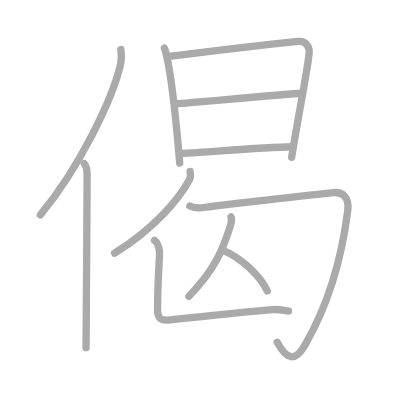
t = 0.00 s
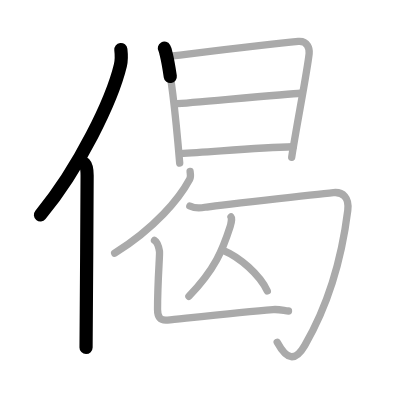
t = 2.25 s
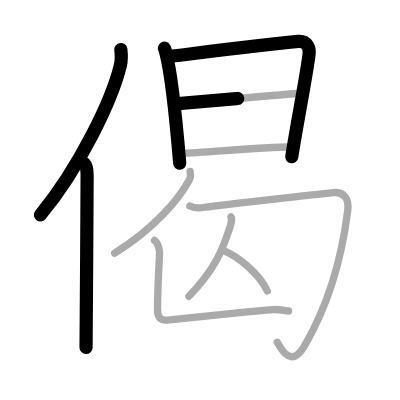
t = 4.50 s
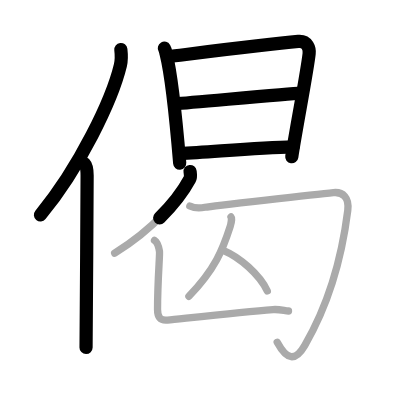
t = 6.50 s
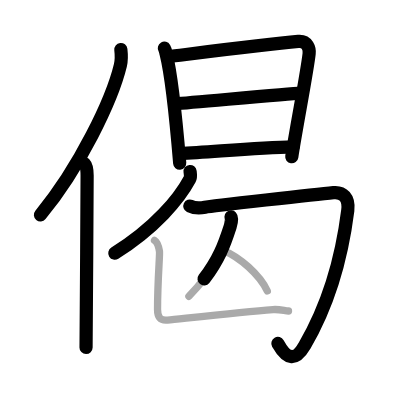
t = 8.75 s
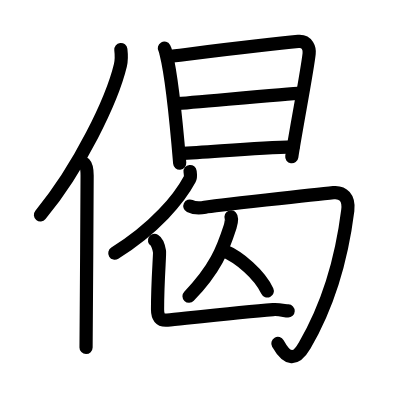
t = 11.00 s

The animated SVG that drew these frames (rendered in a browser with its animation timeline set to each time). Animation: 11 SMIL elements (animate=11); one cycle of 11.00 s.

<?xml version="1.0" standalone="no"?>
<!DOCTYPE svg PUBLIC "-//W3C//DTD SVG 1.1//EN"   "http://www.w3.org/Graphics/SVG/1.1/DTD/svg11.dtd">
<svg width="400px" height="400px"  version="1.1" xmlns="http://www.w3.org/2000/svg">
  <defs>
    <marker id="Triangle" viewBox="0 0 10 10" refX="0" refY="5" markerUnits="strokeWidth" markerWidth="3" style="stroke-opacity:0%;fill:#aaaaaa;" markerHeight="2" orient="auto">
      <path d="M 0 0 L 10 5 L 0 10 z" />
    </marker>
    
    <marker id="Arrow" viewBox="0 0 10 10" refX="5" refY="5" markerUnits="strokeWidth" markerWidth="1.8" style="stroke-opacity:0%;fill:#770000;" markerHeight="2" orient="auto">
      <path d="M 0 4 L 6 4 L 4 1 L 10 5 L 4 9 L 6 6 L 0 6 z" />
        <circle cx="5" cy="5" r="5" />
      </marker>
    
    <marker id="TriangleRed" viewBox="0 0 10 10" refX="0" refY="5" markerUnits="strokeWidth" markerWidth="3" style="stroke-opacity:0%;fill:#CC0000;" markerHeight="2" orient="auto">
      <path d="M 0 0 L 10 5 L 0 10 z" />
    </marker>
    
    <marker id="ArrowRed" viewBox="0 0 10 10" refX="5" refY="5" markerUnits="strokeWidth" markerWidth="1.8" style="stroke-opacity:0%;fill:#CC0000;" markerHeight="2" orient="auto">
      <path d="M 0 4 L 6 4 L 4 1 L 10 5 L 4 9 L 6 6 L 0 6 z" />
        <circle cx="5" cy="5" r="5" />
      </marker>
    
  </defs>
  
  <path style="fill:#ffffff; fill-opacity:100%; fill-rule:evenodd; stroke-width:0;" d="M 0 0 L 400px 0 L 400px 400px L 0 400px L 0 0" />

  <g transform="scale(3.6697247706422 3.6697247706422)">
<path style="fill:none; fill-opacity:0%; fill-rule:evenodd; stroke:#aaaaaa; stroke-opacity:100%; stroke-width: 1.5pt; stroke-linejoin:round; stroke-linecap:round;" d="M32.93 13.5c0.14 1.22 0.24 2.76-0.12 4.27C30.52 27.28 21.67 45.68 11 58.57"></path>
<path style="fill:none; fill-opacity:0%; fill-rule:evenodd; stroke:#aaaaaa; stroke-opacity:100%; stroke-width: 1.5pt; stroke-linejoin:round; stroke-linecap:round;" d="M22.98 44.61c0.59 0.61 0.76 1.97 0.76 3.23c0 13.02-0.29 38.15-0.29 46.9"></path>
<path style="fill:none; fill-opacity:0%; fill-rule:evenodd; stroke:#aaaaaa; stroke-opacity:100%; stroke-width: 1.5pt; stroke-linejoin:round; stroke-linecap:round;" d="M44.79 13.14c0.3 0.52 0.31 0.89 0.48 1.55c1.37 5.43 2.85 19.64 3.7 29.77"></path>
<path style="fill:none; fill-opacity:0%; fill-rule:evenodd; stroke:#aaaaaa; stroke-opacity:100%; stroke-width: 1.5pt; stroke-linejoin:round; stroke-linecap:round;" d="M45.77 15.44c9.38-1.16 26.83-3.4 35.51-4.15c2.58-0.22 3.1 2.05 2.96 3.32c-0.48 4.65-3.58 20.47-4.75 28.24"></path>
<path style="fill:none; fill-opacity:0%; fill-rule:evenodd; stroke:#aaaaaa; stroke-opacity:100%; stroke-width: 1.5pt; stroke-linejoin:round; stroke-linecap:round;" d="M47.73 28.3c5.38-0.41 31.37-2.78 34.09-2.9"></path>
<path style="fill:none; fill-opacity:0%; fill-rule:evenodd; stroke:#aaaaaa; stroke-opacity:100%; stroke-width: 1.5pt; stroke-linejoin:round; stroke-linecap:round;" d="M49.02 41.86c9.57-0.53 21.25-1.62 30.86-1.86"></path>
<path style="fill:none; fill-opacity:0%; fill-rule:evenodd; stroke:#aaaaaa; stroke-opacity:100%; stroke-width: 1.5pt; stroke-linejoin:round; stroke-linecap:round;" d="M51.8 46.73c0.06 0.53 0.27 1.39-0.11 2.11C48.8 54.22 42.24 62.11 31.25 69"></path>
<path style="fill:none; fill-opacity:0%; fill-rule:evenodd; stroke:#aaaaaa; stroke-opacity:100%; stroke-width: 1.5pt; stroke-linejoin:round; stroke-linecap:round;" d="M51.73 56.15c1.04 0.5 2.49 0.67 4.14 0.33c1.66-0.33 30.86-3.59 34.99-3.99c2.56-0.25 4.35 1.32 3.91 4.84c-1.52 12.16-5.1 25.39-11.71 36.76c-2.56 4.4-4.81 4.15-7.52-0.83"></path>
<path style="fill:none; fill-opacity:0%; fill-rule:evenodd; stroke:#aaaaaa; stroke-opacity:100%; stroke-width: 1.5pt; stroke-linejoin:round; stroke-linecap:round;" d="M62.95 59.12c0.29 0.32-0.04 2.02-0.24 2.65C60.7 68 58.69 73.25 51.48 80.75"></path>
<path style="fill:none; fill-opacity:0%; fill-rule:evenodd; stroke:#aaaaaa; stroke-opacity:100%; stroke-width: 1.5pt; stroke-linejoin:round; stroke-linecap:round;" d="M60.96 68.29c4.3 1.78 9.78 6.51 11.88 11"></path>
<path style="fill:none; fill-opacity:0%; fill-rule:evenodd; stroke:#aaaaaa; stroke-opacity:100%; stroke-width: 1.5pt; stroke-linejoin:round; stroke-linecap:round;" d="M42.1 65.51c0.76 0.46 1.21 2.07 1.36 2.99c0.14 0.83-0.53 7.72-0.53 15.87c0 1.88 0.62 3.07 2.69 2.86c4.83-0.49 20.31-2.24 28.77-2.87c1.84-0.14 3.32 0.38 4.23 0.38"></path>

<path style="fill:none; fill-opacity:0%; fill-rule:evenodd; stroke:#000000; stroke-opacity:100%; stroke-width: 2.7pt; stroke-linejoin:round; stroke-linecap:round;" d="M32.93 13.5c0.14 1.22 0.24 2.76-0.12 4.27C30.52 27.28 21.67 45.68 11 58.57" pathLength="100" stroke-dashoffset="100" stroke-dasharray="100 105"><animate id="dashAnim1" attributeName="stroke-dashoffset" from="100" to="0" dur="1s" calcMode="linear" fill="freeze"/></path>
<path style="fill:none; fill-opacity:0%; fill-rule:evenodd; stroke:#000000; stroke-opacity:100%; stroke-width: 2.7pt; stroke-linejoin:round; stroke-linecap:round;" d="M22.98 44.61c0.59 0.61 0.76 1.97 0.76 3.23c0 13.02-0.29 38.15-0.29 46.9" pathLength="100" stroke-dashoffset="100" stroke-dasharray="100 105"><animate id="dashAnim2" attributeName="stroke-dashoffset" from="100" to="0" dur="1s" calcMode="linear" begin="dashAnim1.end" fill="freeze"/></path>
<path style="fill:none; fill-opacity:0%; fill-rule:evenodd; stroke:#000000; stroke-opacity:100%; stroke-width: 2.7pt; stroke-linejoin:round; stroke-linecap:round;" d="M44.79 13.14c0.3 0.52 0.31 0.89 0.48 1.55c1.37 5.43 2.85 19.64 3.7 29.77" pathLength="100" stroke-dashoffset="100" stroke-dasharray="100 105"><animate id="dashAnim3" attributeName="stroke-dashoffset" from="100" to="0" dur="1s" calcMode="linear" begin="dashAnim2.end" fill="freeze"/></path>
<path style="fill:none; fill-opacity:0%; fill-rule:evenodd; stroke:#000000; stroke-opacity:100%; stroke-width: 2.7pt; stroke-linejoin:round; stroke-linecap:round;" d="M45.77 15.44c9.38-1.16 26.83-3.4 35.51-4.15c2.58-0.22 3.1 2.05 2.96 3.32c-0.48 4.65-3.58 20.47-4.75 28.24" pathLength="100" stroke-dashoffset="100" stroke-dasharray="100 105"><animate id="dashAnim4" attributeName="stroke-dashoffset" from="100" to="0" dur="1s" calcMode="linear" begin="dashAnim3.end" fill="freeze"/></path>
<path style="fill:none; fill-opacity:0%; fill-rule:evenodd; stroke:#000000; stroke-opacity:100%; stroke-width: 2.7pt; stroke-linejoin:round; stroke-linecap:round;" d="M47.73 28.3c5.38-0.41 31.37-2.78 34.09-2.9" pathLength="100" stroke-dashoffset="100" stroke-dasharray="100 105"><animate id="dashAnim5" attributeName="stroke-dashoffset" from="100" to="0" dur="1s" calcMode="linear" begin="dashAnim4.end" fill="freeze"/></path>
<path style="fill:none; fill-opacity:0%; fill-rule:evenodd; stroke:#000000; stroke-opacity:100%; stroke-width: 2.7pt; stroke-linejoin:round; stroke-linecap:round;" d="M49.02 41.86c9.57-0.53 21.25-1.62 30.86-1.86" pathLength="100" stroke-dashoffset="100" stroke-dasharray="100 105"><animate id="dashAnim6" attributeName="stroke-dashoffset" from="100" to="0" dur="1s" calcMode="linear" begin="dashAnim5.end" fill="freeze"/></path>
<path style="fill:none; fill-opacity:0%; fill-rule:evenodd; stroke:#000000; stroke-opacity:100%; stroke-width: 2.7pt; stroke-linejoin:round; stroke-linecap:round;" d="M51.8 46.73c0.06 0.53 0.27 1.39-0.11 2.11C48.8 54.22 42.24 62.11 31.25 69" pathLength="100" stroke-dashoffset="100" stroke-dasharray="100 105"><animate id="dashAnim7" attributeName="stroke-dashoffset" from="100" to="0" dur="1s" calcMode="linear" begin="dashAnim6.end" fill="freeze"/></path>
<path style="fill:none; fill-opacity:0%; fill-rule:evenodd; stroke:#000000; stroke-opacity:100%; stroke-width: 2.7pt; stroke-linejoin:round; stroke-linecap:round;" d="M51.73 56.15c1.04 0.5 2.49 0.67 4.14 0.33c1.66-0.33 30.86-3.59 34.99-3.99c2.56-0.25 4.35 1.32 3.91 4.84c-1.52 12.16-5.1 25.39-11.71 36.76c-2.56 4.4-4.81 4.15-7.52-0.83" pathLength="100" stroke-dashoffset="100" stroke-dasharray="100 105"><animate id="dashAnim8" attributeName="stroke-dashoffset" from="100" to="0" dur="1s" calcMode="linear" begin="dashAnim7.end" fill="freeze"/></path>
<path style="fill:none; fill-opacity:0%; fill-rule:evenodd; stroke:#000000; stroke-opacity:100%; stroke-width: 2.7pt; stroke-linejoin:round; stroke-linecap:round;" d="M62.95 59.12c0.29 0.32-0.04 2.02-0.24 2.65C60.7 68 58.69 73.25 51.48 80.75" pathLength="100" stroke-dashoffset="100" stroke-dasharray="100 105"><animate id="dashAnim9" attributeName="stroke-dashoffset" from="100" to="0" dur="1s" calcMode="linear" begin="dashAnim8.end" fill="freeze"/></path>
<path style="fill:none; fill-opacity:0%; fill-rule:evenodd; stroke:#000000; stroke-opacity:100%; stroke-width: 2.7pt; stroke-linejoin:round; stroke-linecap:round;" d="M60.96 68.29c4.3 1.78 9.78 6.51 11.88 11" pathLength="100" stroke-dashoffset="100" stroke-dasharray="100 105"><animate id="dashAnim10" attributeName="stroke-dashoffset" from="100" to="0" dur="1s" calcMode="linear" begin="dashAnim9.end" fill="freeze"/></path>
<path style="fill:none; fill-opacity:0%; fill-rule:evenodd; stroke:#000000; stroke-opacity:100%; stroke-width: 2.7pt; stroke-linejoin:round; stroke-linecap:round;" d="M42.1 65.51c0.76 0.46 1.21 2.07 1.36 2.99c0.14 0.83-0.53 7.72-0.53 15.87c0 1.88 0.62 3.07 2.69 2.86c4.83-0.49 20.31-2.24 28.77-2.87c1.84-0.14 3.32 0.38 4.23 0.38" pathLength="100" stroke-dashoffset="100" stroke-dasharray="100 105"><animate id="dashAnim11" attributeName="stroke-dashoffset" from="100" to="0" dur="1s" calcMode="linear" begin="dashAnim10.end" fill="freeze"/></path>

</g>

</svg>  
          
